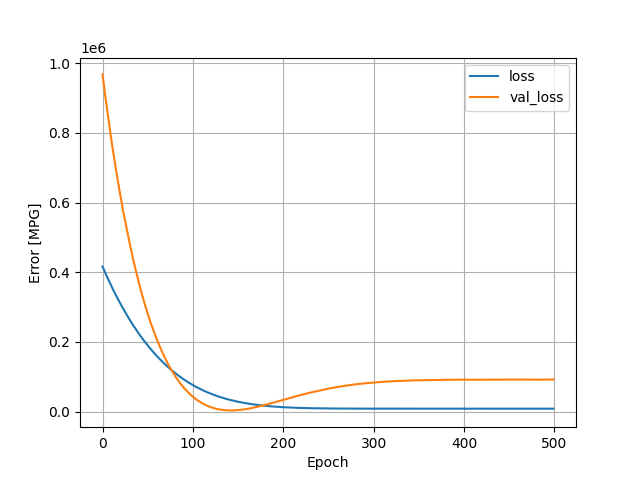

The file beside this chart, header and first rows:
, loss, val_loss, epoch
0, 416198, 967879, 0
1, 410121, 946682, 1
2, 404142, 926410, 2
3, 398382, 905965, 3
4, 392334, 887177, 4
5, 386759, 867606, 5
6, 380995, 848547, 6
7, 375368, 829663, 7
8, 369910, 811124, 8
9, 364233, 793365, 9
10, 359072, 775162, 10
11, 353785, 757362, 11
12, 348251, 741195, 12
13, 343128, 724868, 13
14, 338161, 708086, 14
15, 332768, 693124, 15
16, 327961, 677384, 16
17, 323062, 661402, 17
18, 318189, 645492, 18
19, 313249, 630670, 19
20, 308338, 616571, 20
21, 303794, 601727, 21
22, 299201, 586764, 22
23, 294437, 572910, 23
24, 289760, 560029, 24
25, 285375, 546874, 25
26, 280947, 533585, 26
27, 276556, 520495, 27
28, 272216, 507746, 28
29, 267961, 494951, 29
30, 263691, 482633, 30
31, 259551, 470396, 31
32, 255389, 458802, 32
33, 251262, 447538, 33
34, 247255, 436193, 34
35, 243388, 424476, 35
36, 239394, 413390, 36
37, 235449, 402994, 37
38, 231733, 392315, 38
39, 227968, 381786, 39
40, 224189, 371981, 40
41, 220589, 361855, 41
42, 216944, 352047, 42
43, 213418, 342208, 43
44, 209810, 332952, 44
45, 206338, 323924, 45
46, 202885, 315329, 46
47, 199542, 306686, 47
48, 196291, 297580, 48
49, 192928, 289058, 49
50, 189659, 281009, 50
51, 186504, 272681, 51
52, 183311, 264799, 52
53, 180220, 257302, 53
54, 177218, 249349, 54
55, 174089, 242295, 55
56, 171128, 235021, 56
57, 168226, 227856, 57
58, 165312, 220858, 58
59, 162465, 214135, 59
... 440 more rows
